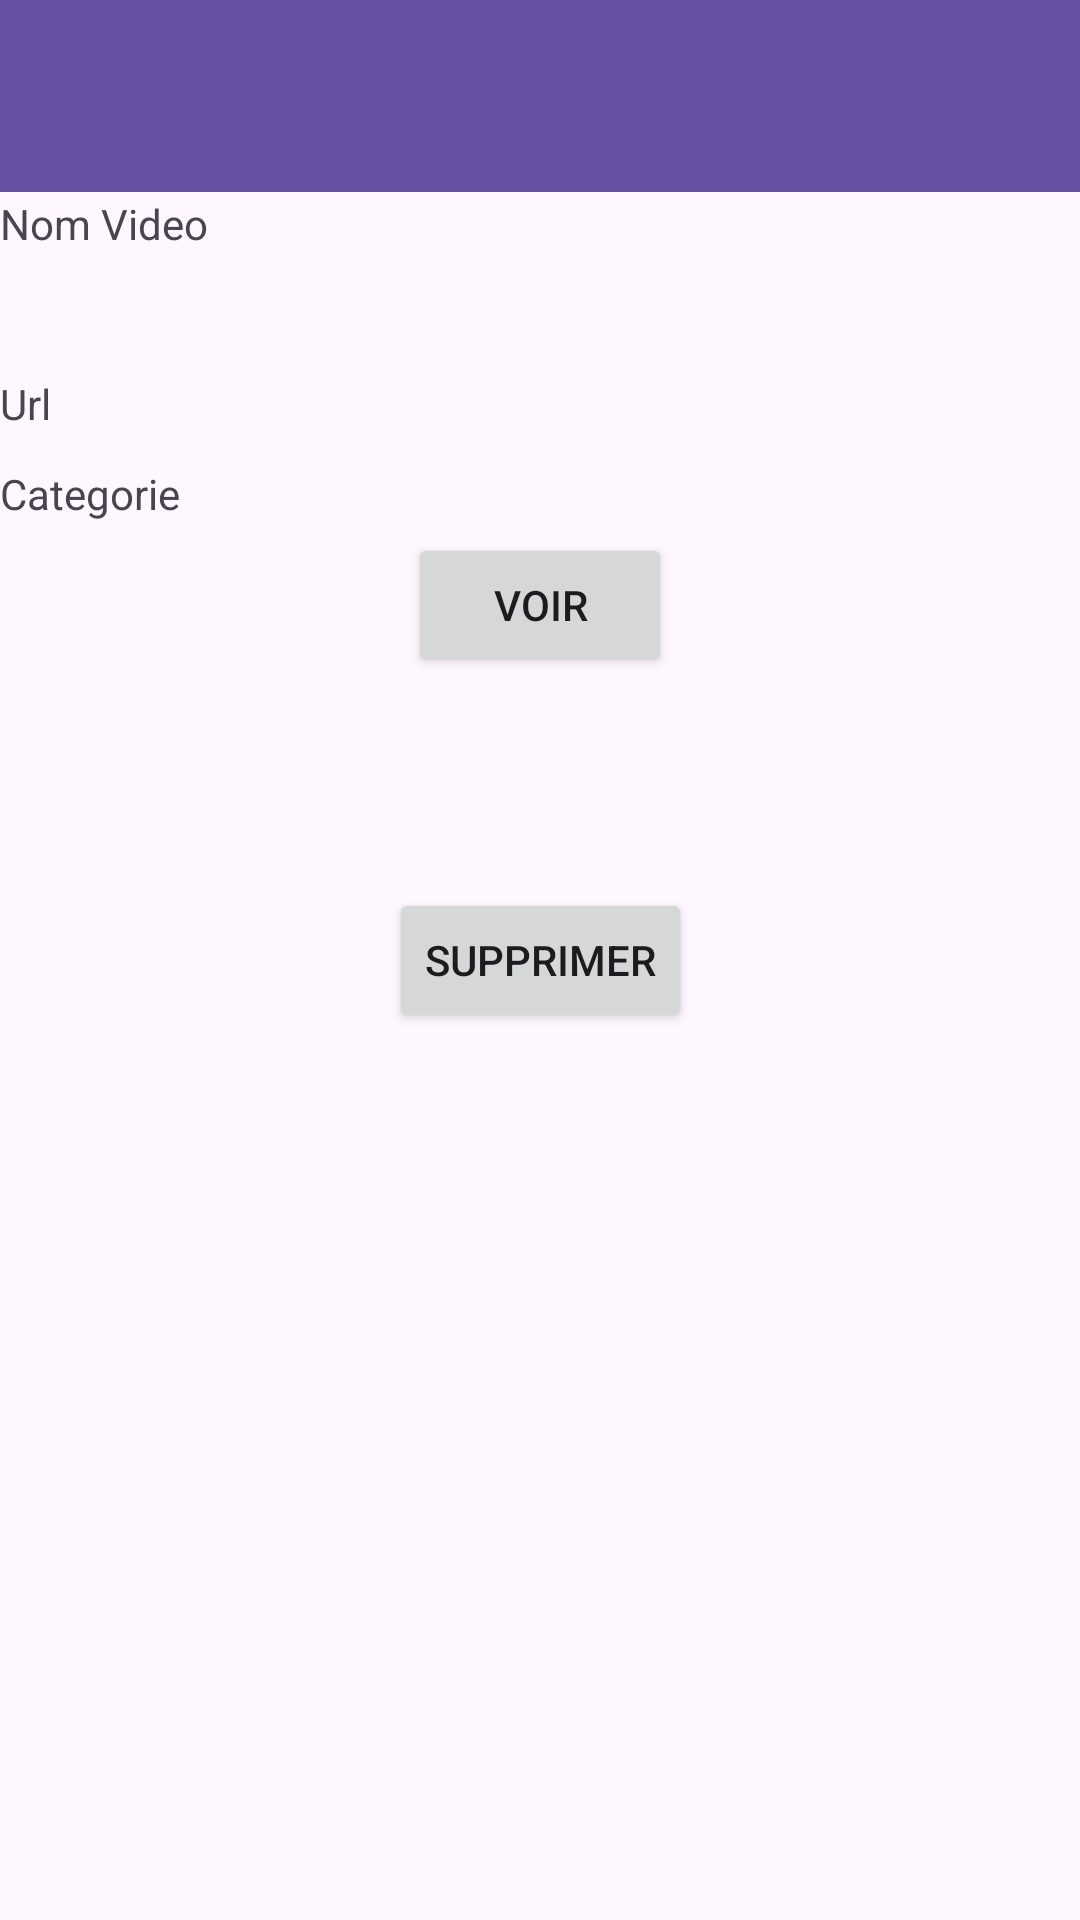

Reconstruct the res/layout file that produces this screen, plus the resources it refers to.
<!-- AndroidManifest.xml: application theme Theme.MyBestYoutube -->
<!-- res/layout/activity_detail.xml -->
<?xml version="1.0" encoding="utf-8"?>
<androidx.constraintlayout.widget.ConstraintLayout xmlns:android="http://schemas.android.com/apk/res/android"
    xmlns:app="http://schemas.android.com/apk/res-auto"
    xmlns:tools="http://schemas.android.com/tools"
    android:id="@+id/main"
    android:layout_width="match_parent"
    android:layout_height="match_parent"
    tools:context=".DetailActivity"
    >

    <androidx.appcompat.widget.Toolbar
        android:id="@+id/toolbar"

        android:layout_width="match_parent"
        android:layout_height="wrap_content"
        android:background="?attr/colorPrimary"
        android:minHeight="?attr/actionBarSize"
        android:theme="?attr/actionBarTheme"
        app:layout_constraintTop_toTopOf="parent"
        app:layout_constraintStart_toStartOf="parent">

    </androidx.appcompat.widget.Toolbar>

<TextView
        android:id="@+id/tvVideoName"
        android:layout_width="wrap_content"
        android:layout_height="wrap_content"
        android:text="Nom Video"
        app:layout_constraintTop_toTopOf="parent"
        app:layout_constraintStart_toStartOf="parent"
        android:layout_marginTop="65dp"
        />
    <TextView
        android:id="@+id/tvVideoDescription"
        android:layout_width="wrap_content"
        android:layout_height="wrap_content"
        app:layout_constraintStart_toStartOf="parent"
        app:layout_constraintTop_toTopOf="@id/tvVideoName"
        tools:text="video description"
        android:layout_marginTop="30dp"/>

    <TextView
        android:id="@+id/tvVideoUrl"
        android:layout_width="wrap_content"
        android:layout_height="wrap_content"
        app:layout_constraintStart_toStartOf="parent"
        app:layout_constraintTop_toTopOf="@id/tvVideoDescription"
        android:layout_marginTop="30dp"
        android:text="Url"/>

    <TextView
        android:id="@+id/tvVideoCategorie"
        android:layout_width="wrap_content"
        android:layout_height="wrap_content"
        app:layout_constraintStart_toStartOf="parent"
        app:layout_constraintTop_toTopOf="@id/tvVideoUrl"
        android:layout_marginTop="30dp"
        android:text="Categorie"/>

    <Button
        android:id="@+id/btnVoir"
        android:layout_width="wrap_content"
        android:layout_height="wrap_content"
        android:text="VOIR"
        app:layout_constraintStart_toStartOf="parent"
        app:layout_constraintEnd_toEndOf="parent"
        app:layout_constraintTop_toTopOf="parent"
        app:layout_constraintBottom_toBottomOf="parent"
        app:layout_constraintVertical_bias="0.3"/>

    <Button
        android:id="@+id/btnSupprimer"
        android:layout_width="wrap_content"
        android:layout_height="wrap_content"
        android:text="Supprimer"
        app:layout_constraintStart_toStartOf="parent"
        app:layout_constraintEnd_toEndOf="parent"
        app:layout_constraintTop_toTopOf="parent"
        app:layout_constraintBottom_toBottomOf="parent"
/>



</androidx.constraintlayout.widget.ConstraintLayout>
<!-- resources referenced by this layout -->
<resources>
  <style name="Theme.MyBestYoutube" parent="Base.Theme.MyBestYoutube" />
  <style name="Base.Theme.MyBestYoutube" parent="Theme.Material3.DayNight.NoActionBar">
          
          
      </style>
</resources>
